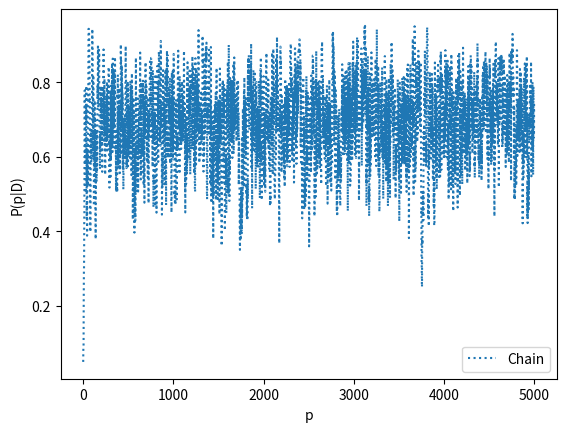

Write Python code to recreate this figure.
# -*- coding: utf-8 -*-
"""
Created on Mon Apr  6 20:03:39 2020

A simple MCMC code

[redacted]
"""

import numpy as np
import matplotlib.pyplot as plt
import scipy.stats as st

''' Calculate the posterior '''

def target(lik, prior, param, theta):
    if theta < 0 or theta > 1: 
        return 0
    else: 
        return lik(param[0], theta).pmf(param[1])*prior.pdf(theta)
    

param = 14, 10 #our initial data; 14 trials and 10 heads
a = 1 #Params for the beta function
b = 1

lik = st.binom #our liklihood
prior = st.beta(a,b) #our prior
sigma = 0.1 #standard deviation for the gaussian proposal distribution

theta = 0.05 #our guess for p

niters = 5000 #how many iterations we want to do
samples = np.zeros(niters+1)
samples[0] = theta

for i in range(niters):
    theta_p = theta + st.norm(0, sigma).rvs() #new step
    rho = min(1, target(lik, prior, param, theta_p)/target(lik, prior, param, theta))
    u = np.random.uniform()
    ''' Metropolis-Hastings algorithm '''
    if u < rho: 
        theta = theta_p
    samples[i+1] = theta
nmcmc = len(samples)//2

'''chain genorated by the algorithm'''
plt.plot(samples, ':', label='Chain')
plt.xlabel("p")
plt.ylabel("P(p|D)")
plt.legend()
plt.show()